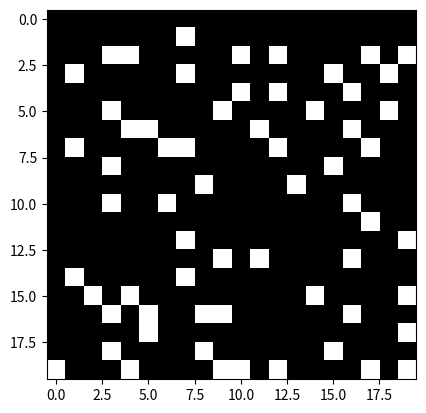

Reproduce this figure in Python.
import random
import matplotlib.pyplot as plt

class Maze:
    def __init__(self, width, height):
        self.width = width
        self.height = height
        self.grid = [[1 for _ in range(width)] for _ in range(height)]
        self.visited = [[False for _ in range(width)] for _ in range(height)]
        self.stack = []
        self.current_cell = (0, 0)
        self.directions = [(1, 0), (0, 1), (-1, 0), (0, -1)]

    def generate(self):
        self.visited[self.current_cell[0]][self.current_cell[1]] = True
        self.stack.append(self.current_cell)
        while self.stack:
            neighbors = []
            for direction in self.directions:
                x, y = self.current_cell[0] + direction[0], self.current_cell[1] + direction[1]
                if 0 <= x < self.height and 0 <= y < self.width and not self.visited[x][y]:
                    neighbors.append((x, y))
            if neighbors:
                next_cell = random.choice(neighbors)
                self.visited[next_cell[0]][next_cell[1]] = True
                self.stack.append(next_cell)
                x1, y1 = self.current_cell
                x2, y2 = next_cell
                self.grid[(x1 + x2) // 2][(y1 + y2) // 2] = 0
                self.current_cell = next_cell
            else:
                self.current_cell = self.stack.pop()

    def show(self):
        plt.imshow(self.grid, cmap='gray')
        plt.show()

# Example usage:
maze = Maze(20, 20)
maze.generate()
maze.show()
